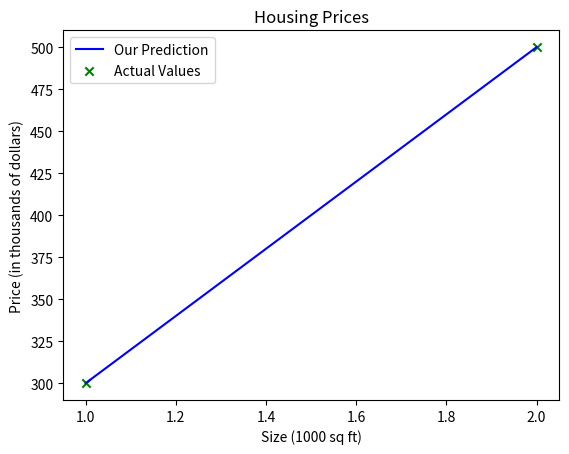

Here is the Python script that generated this plot:
import numpy as np
import matplotlib.pyplot as plt

def compute_model_output(x, w, b):
    m = len(x)
    f_wb = np.zeros(m)
    for i in range(m):
        f_wb[i] = w * x[i] + b
    return f_wb


x_train = np.array([1.0, 2.0])
y_train = np.array([300, 500])

print(type(x_train), np.shape(x_train))
print(type(y_train))

print(x_train)
m = len(x_train)

i = 0
x_i = x_train[i]
y_i = y_train[i]


w = 200
b = 100

tmp_f_wb = compute_model_output(x_train,w,b)

#Plot our model prediction
plt.plot(x_train, tmp_f_wb, c='b', label="Our Prediction")
plt.scatter(x_train, y_train, marker='x', c='g', label="Actual Values")
plt.title("Housing Prices")
plt.ylabel('Price (in thousands of dollars)')
plt.xlabel('Size (1000 sq ft)')
plt.legend()    
plt.show()


#Once you fit the model, then use the model to make predictions
x_i = 1.2
cost_1200sqft = w*x_i + b
print(cost_1200sqft)
